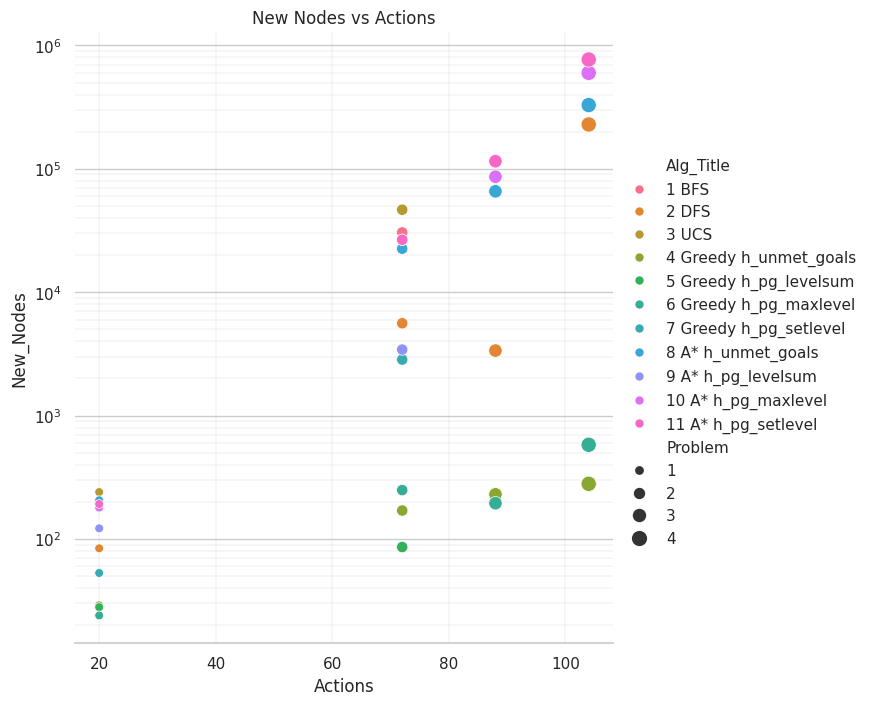
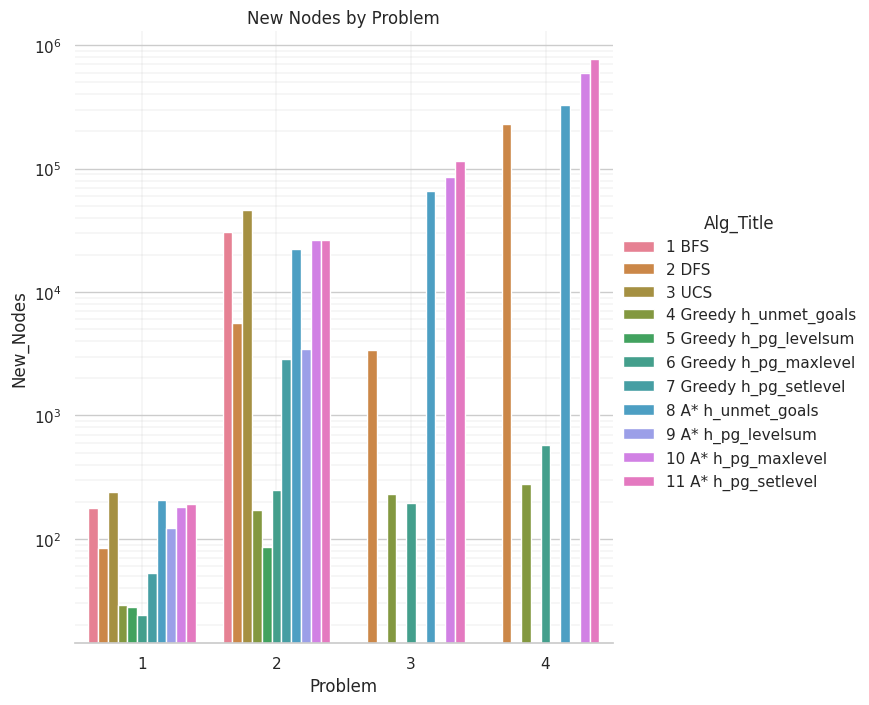
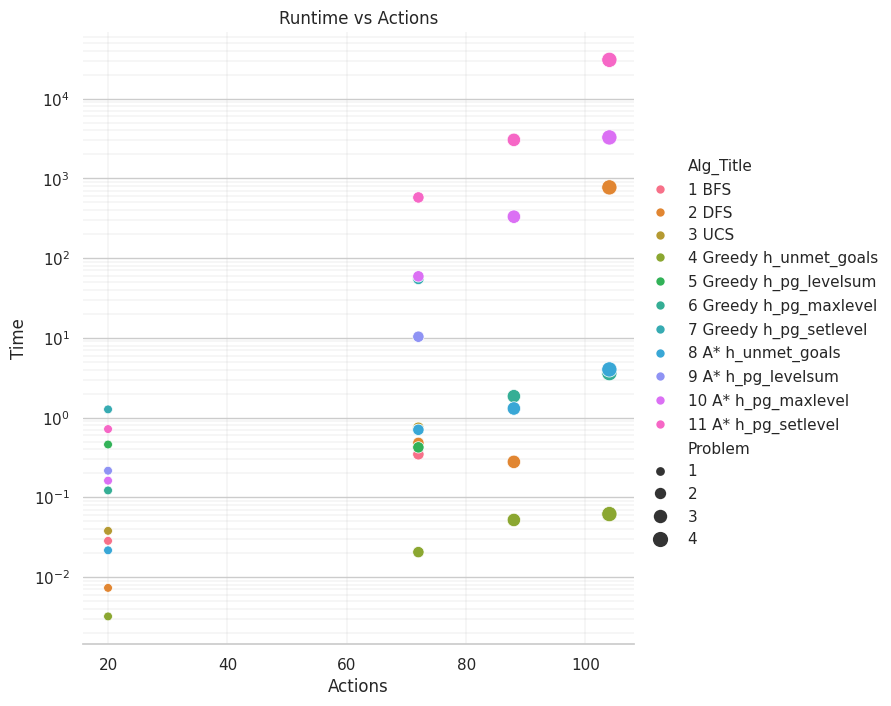
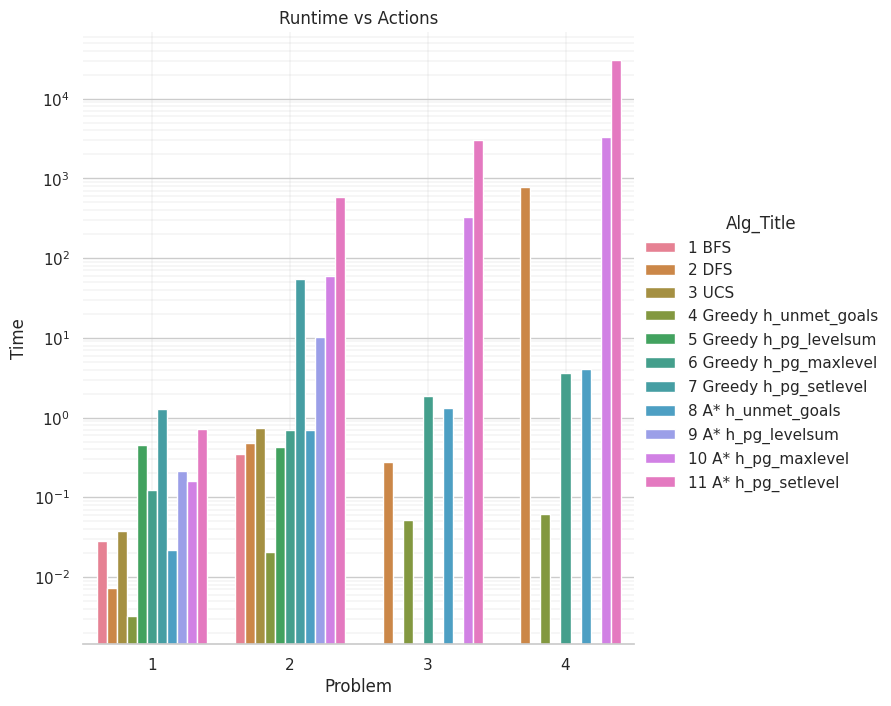
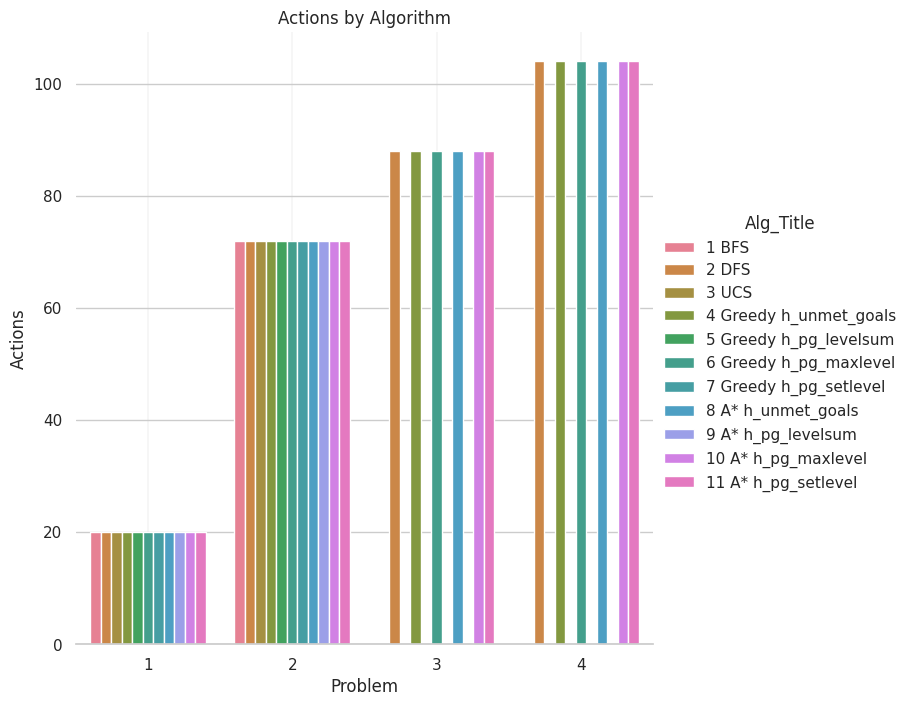

Generate these figures, in order, with matplotlib:
# To add a new cell, type '# %%'
# To add a new markdown cell, type '# %% [markdown]'
# %% [markdown]
# # Effect of Heuristic on Search Efficiency
#
# This project will show you how to solve planning problems -- Think logistics and scheduling -- using search and logic to find tractable solutions.  Classic planning problems can solve a problem where the rules are known and clear-cut.  In other words, they are _deterministic_.  Where to effects of an action are known to all, in AI, this is known as being _observable_.  In controlled environments, where change only occurs through the actions taken by a planning agent, these systems work well.
#
# Acting in these worlds can be modeled logically.  Actions can take place by first meeting all their preconditions.  And once completed, its effects known.  Imagine you are in charge of logistics at Fed Ex and need to find solutions for getting packages from place to place.  How could that be done?  To model the action of flying a package, we can use a [Planning Domain Definition Language](https://planning.wiki/) (PDDL).
#
# ```
# Action(Fly, (plane, from, to)
#     Precondition: At(plane, from) and Plane(from) and Airport(from) and Airport(to)
#     Effect: not At(plane, from) and At(plane, to)
# )
# ```
#
# Propositional logic describes each action briefly.   Just add actions to represent new problems or new business domains.  Knowing that we have a starting state and goal state, a set of actions and costs associated with each action, allows us to apply search algorithms to find solutions.
#

# %%
import pandas as pd
import numpy as np
import matplotlib.pyplot as plt
import seaborn as sns
from dataclasses import make_dataclass

sns.set_theme(style="whitegrid")


# %%
Record = make_dataclass(
    "Record",
    [
        ("Problem", int),
        ("Alg_Num", int),
        ("Alg_Name", str),
        ("Heuristic", str),
        ("Actions", int),
        ("Expansions", int),
        ("Goal_Tests", int),
        ("New_Nodes", int),
        ("Length", int),
        ("Time", float),
    ],
)

# %% [markdown]
# ## Experimental Results
#
# I ran pypy to generate my experiments results using my mac desktop computer.

# %%
dataset = [
    Record(1, 1, "BFS", "", 20, 43, 56, 178, 6, 0.0284),
    Record(1, 2, "DFS", "", 20, 21, 22, 84, 20, 0.0073),
    Record(2, 1, "BFS", "", 72, 3343, 4609, 30503, 9, 0.3459),
    Record(2, 2, "DFS", "", 72, 624, 625, 5602, 619, 0.4810),
    Record(4, 4, "Greedy", "h_unmet_goals", 104, 29, 31, 280, 18, 0.0612),
    Record(
        4, 11, "A*", "h_pg_setlevel", 104, 79863, 79865, 768641, 14, 30733.3346,
    ),
    Record(
        3, 11, "A*", "h_pg_setlevel", 88, 12872, 12874, 115220, 12, 3046.3672
    ),
    Record(1, 3, "UCS", "", 20, 60, 62, 240, 6, 0.0379),
    Record(1, 4, "Greedy", "h_unmet_goals", 20, 7, 9, 29, 6, 0.0032),
    Record(1, 5, "Greedy", "h_pg_levelsum", 20, 6, 8, 28, 6, 0.4590),
    Record(1, 6, "Greedy", "h_pg_maxlevel", 20, 6, 8, 24, 6, 0.1218),
    Record(1, 7, "Greedy", "h_pg_setlevel", 20, 13, 15, 53, 6, 1.2660),
    Record(1, 8, "A*", "h_unmet_goals", 20, 50, 52, 206, 6, 0.0216),
    Record(1, 9, "A*", "h_pg_levelsum", 20, 28, 30, 122, 6, 0.2154),
    Record(1, 10, "A*", "h_pg_maxlevel", 20, 43, 45, 180, 6, 0.1616),
    Record(1, 11, "A*", "h_pg_setlevel", 20, 46, 48, 192, 6, 0.7168),
    Record(2, 3, "UCS", "", 72, 5154, 5156, 46618, 9, 0.7450),
    Record(2, 4, "Greedy", "h_unmet_goals", 72, 17, 19, 170, 9, 0.0205),
    Record(2, 5, "Greedy", "h_pg_levelsum", 72, 9, 11, 86, 9, 0.4228),
    Record(2, 6, "Greedy", "h_pg_maxlevel", 72, 27, 29, 249, 9, 0.6970),
    Record(2, 7, "Greedy", "h_pg_setlevel", 72, 304, 306, 2846, 10, 54.8001),
    Record(2, 8, "A*", "h_unmet_goals", 72, 2467, 2469, 22522, 9, 0.7026),
    Record(2, 9, "A*", "h_pg_levelsum", 72, 357, 359, 3426, 9, 10.3350),
    Record(2, 10, "A*", "h_pg_maxlevel", 72, 2887, 2889, 26594, 9, 59.0657),
    Record(2, 11, "A*", "h_pg_setlevel", 72, 2879, 2881, 26622, 9, 577.1144),
    Record(3, 4, "Greedy", "h_unmet_goals", 88, 25, 27, 230, 15, 0.0519),
    Record(3, 6, "Greedy", "h_pg_maxlevel", 88, 21, 23, 195, 13, 1.8522),
    Record(4, 4, "Greedy", "h_unmet_goals", 104, 29, 31, 280, 18, 0.0615),
    Record(4, 6, "Greedy", "h_pg_maxlevel", 104, 56, 58, 580, 17, 3.6040),
    Record(3, 8, "A*", "h_unmet_goals", 88, 7388, 7390, 65711, 12, 1.2993),
    Record(3, 10, "A*", "h_pg_maxlevel", 88, 9580, 9582, 86312, 12, 331.0158),
    Record(4, 8, "A*", "h_unmet_goals", 104, 34330, 34332, 328509, 14, 4.0136),
    Record(
        4, 10, "A*", "h_pg_maxlevel", 104, 62077, 62079, 599376, 14, 3268.4160
    ),
    Record(3, 2, "DFS", "", 88, 408, 409, 3364, 392, 0.2780),
    Record(4, 2, "DFS", "", 104, 25174, 25175, 228849, 24132, 771.7955),
]
df = pd.DataFrame(dataset)


# %% [markdown]
# ---
#
# ## Supporting Functions

# %%
def create_catplot(df, y_var, title, is_log=True):
    """Creates a categorical plot using Seaborn's catplot.
    
    Parameters:
        df: Dataframe contianing data to be plotted
        y_var: Name of column in dataframe used for y-axis values
        title: Title for the plot
    """

    g = sns.catplot(
        data=df,
        kind="bar",
        x="Problem",
        y=y_var,
        hue="Alg_Title",
        height=7,
        aspect=1.0,
    )
    g.despine(left=True, bottom=True)
    if is_log:
        g.set(yscale="log")
    g.ax.xaxis.grid(True, linewidth=0.25)
    g.ax.yaxis.grid(True, "minor", linewidth=0.25)
    g.despine(left=True, bottom=False)
    plt.title(title)


# %%
def create_relplot(df, y_var, title):
    """Creates a relational plot using Seaborn's catplot.
    
    Parameters:
        df: Dataframe contianing data to be plotted
        y_var: Name of column in dataframe used for y-axis values
        title: Title for the plot
    """

    g = sns.relplot(
        data=df,
        x="Actions",
        y=y_var,
        hue="Alg_Title",
        size="Problem",
        height=7,
        aspect=1.0,
        sizes=(40, 120),
    )
    g.set(yscale="log")
    g.ax.xaxis.grid(True, linewidth=0.25)
    g.ax.yaxis.grid(True, "minor", linewidth=0.25)
    g.despine(left=True, bottom=False)
    plt.title(title)


# %%
df["Alg_Title"] = (
    df.Alg_Num.astype(str) + " " + df["Alg_Name"] + " " + df["Heuristic"]
)
df = df.sort_values(by=["Problem", "Alg_Num"])

# %% [markdown]
# ---
#
# ## Analysis: Nodes vs Actions

# %%
create_relplot(df, "New_Nodes", "New Nodes vs Actions")


# %%
create_catplot(df, "New_Nodes", "New Nodes by Problem")


# %%
df[["Problem", "Alg_Title", "New_Nodes", "Actions"]].set_index(
    "Problem"
).sort_values(by=["Problem", "New_Nodes"])

# %% [markdown]
# ### Discussion
#
# Solving more complex problems requires more actions.  To solve the problems here, the number of actions grows linearly.   Finding the sequence of actions needed to reach the goal requires exponentially more new nodes as problem complexity increases.  When plotted logarithmically, exponential growth appears linearly, just as we see here.  The linear pattern occurs as logarithms and exponents are inverse functions.  One notable exception is the performance of depth-first search on problem 3 is an order of magnitude better than expected.  Repeated runs are consistent, so I imagine it has to do with the structure of the problem that allows DFS to find a solution with minimal backtracking.
#
# For all problems and heuristics, greedy algorithms outperform A* by needing fewer nodes to arrive at a solution.  A* has exponential growth in space complexity and puts A* at a disadvantage.  This especially true when the number of actions grows with the increased complexity of the problem.  Breadth-first search algorithms performed the worst -- as expected -- since its frontier size grows exponentially.
# %% [markdown]
# ---
#
# ## Analysis: Time vs Actions
#

# %%
create_relplot(df, "Time", "Runtime vs Actions")


# %%
create_catplot(df, "Time", "Runtime vs Actions")


# %%
df[["Problem", "Alg_Title", "Time", "Actions"]].set_index(
    "Problem"
).sort_values(by=["Problem", "Time"])


# %%


# %% [markdown]
# ### Discussion
# Greedy search -- especially when using the h_unmet_goals heuristic -- finds solutions the fastest. The h_pg_setlevel heuristic is the slowest for all problems. For problem 1, which only requires 20 actions to solve, greedy search using the h_pg_setlevel is the slowest.  For all other problems, it is A* using this same heuristic. The h_pg_setlevel heuristic estimates:
#
# > The set level of a planning graph is the first level where all goals appear such that no pair of goal literals are mutex in the last layer of the planning graph.
#
# The h_pg_setlevel heuristic is known to perform poorly on complex problems, and here it lives up to its billing.
#
#
#
# %% [markdown]
# ---
#
# ## Analysis: Length of plan by algorithm
#
#

# %%
create_catplot(df, "Actions", "Actions by Algorithm", is_log=False)


# %%
df[["Problem", "Alg_Title", "Actions"]].set_index("Problem").sort_values(
    by=["Problem", "Actions"]
)

# %% [markdown]
# ### Discussion
#
# The length of the plan required to arrive at the goal is consistent for all algorithms for each problem. The work to derive the plan -- measured in time expended of new nodes created -- varies considerably across algorithms. Why is this? Conflicting actions have been eliminated by only allowing actions that are not mutually exclusive. Mutually exclusive or mutex actions happen in three different ways.
#
# 1. _Inconsistent_ actions negate the effects of one another. For example, `Load(C, p)` and `Unload(C, p)`.
#
# 1. _Interference_ s when the effects of one action are mutually exclusive of the precondition of another.  For example, the actions `Fly(a, b)` and `At(a)` are _mutex_ since once flown to airport b.  The plane is no longer at airport a.
#
# 1. _Competing needs_ occur when the preconditions of one action interfere with the preconditions of the other.  One plane can only fly to one airport, so the actions `Fly(p, a, b)` and `Fly(P, a, c)` compete for the having the plane `At(a)`.
#
# By eliminating mutex actions, the size of the resulting plan shrinks dramatically.
# %% [markdown]
# # Questions
#
# 1. Which algorithm or algorithms would be most appropriate for planning in a very restricted domain (i.e., one that has only a few actions) and needs to operate in real time?
#
# > Based on my analysis of time vs. actions, I would select Greedy h_unmet_goals or DFS because they performed the best for small problems (i.e., problem 1). Both completed their search in less than one-hundredth of a second, an order of magnitude faster than A* h_unmet_goals.
#
# 1. _Which algorithm or algorithms would be most appropriate for planning in very large domains (e.g., planning delivery routes for all UPS drivers in the U.S. on a given day)_
#
# > Greedy h_unmet_goals is by far the best choice for large problem domains (i.e., problem 4). Other choices are Greedy h_pg_maxlevel or A* h_unmet_goals, but they are three orders of magnitude slower.
#
#
# 1. _Which algorithm or algorithms would be most appropriate for planning problems where it is important to find only optimal plans?
#
# > A planning graph is a tree with its root at the initial state. Actions are the branches of the tree and whose effects result in a new state. A* is guaranteed to return an optimal plan when searching a tree using an admissible heuristic. Heuristics are estimates of the cost measured in the number of new states from the initial state. An admissible heuristic will always be less than or equal to the actual cost. Of the heuristics considered in this analysis, here are those that are admissible:
#
# * The h_pg_maxlevel. heuristic is the largest level-cost needed to achieve any one of the goal's conditions.
#
# * The h_pg_setlevel heuristic is the level where all the goal's conditions are achieved.
#
# > __So, to find optimal plans use either A*_h_pg_setlevel heuristic or A*_h_pg_maxlevel. In my results, A_h_pg_setlevel is about 10 faster than A_h_pg_maxlevel for all problems analyzed in this exercise. So, choose A*_h_pg_setlevel. It will return an optimal plan in the least amount of time.__
#
# BFS, too, will return an optimal plan but expands an exponentially expanding number of nodes in the process, so it consumes a lot of memory and time.__
#
# ### Cite
#
# Russell, S. J., & Norvig, P. (2010). Artificial intelligence: A modern approach (3rd ed.). Upper Saddle River: Prentice-Hall.  Chapter 3 - Solving Problems by Searching and Chapter 10 - Classical Planning.

# %%

